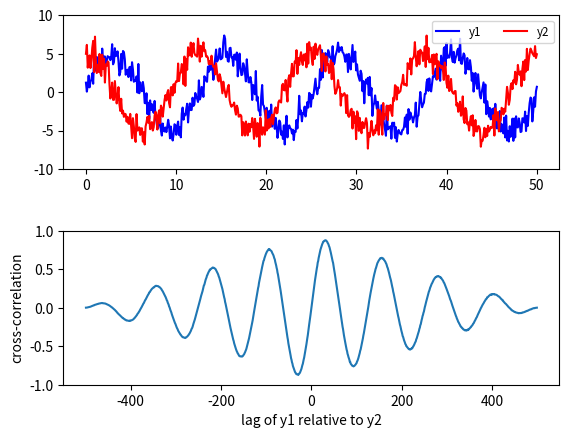

Here is the Python script that generated this plot:
import numpy as np
import matplotlib as mpl
import matplotlib.pyplot as plt

npts = 500
x = np.linspace(0, 50, npts)
y1 = 5 * np.sin(x/2) + np.random.randn(npts)
y2 = 5 * np.cos(x/2) + np.random.randn(npts)

lags = np.arange(-npts + 1, npts)
ccov = np.correlate(y1 - y1.mean(), y2 - y2.mean(), mode='full')
ccor = ccov / ((npts - 1) * y1.std() * y2.std())

fig, axs = plt.subplots(nrows=2)
fig.subplots_adjust(hspace=0.4)
ax = axs[0]
ax.plot(x, y1, 'b', label='y1')
ax.plot(x, y2, 'r', label='y2')
ax.set_ylim(-10, 10)
ax.legend(loc='upper right', fontsize='small', ncol=2)

ax = axs[1]
ax.plot(lags, ccor)
ax.set_ylim(-1, 1)
ax.set_ylabel('cross-correlation')
ax.set_xlabel('lag of y1 relative to y2')

maxlag = lags[np.argmax(ccor)]
print("max correlation is at lag %d" % maxlag)
plt.show()